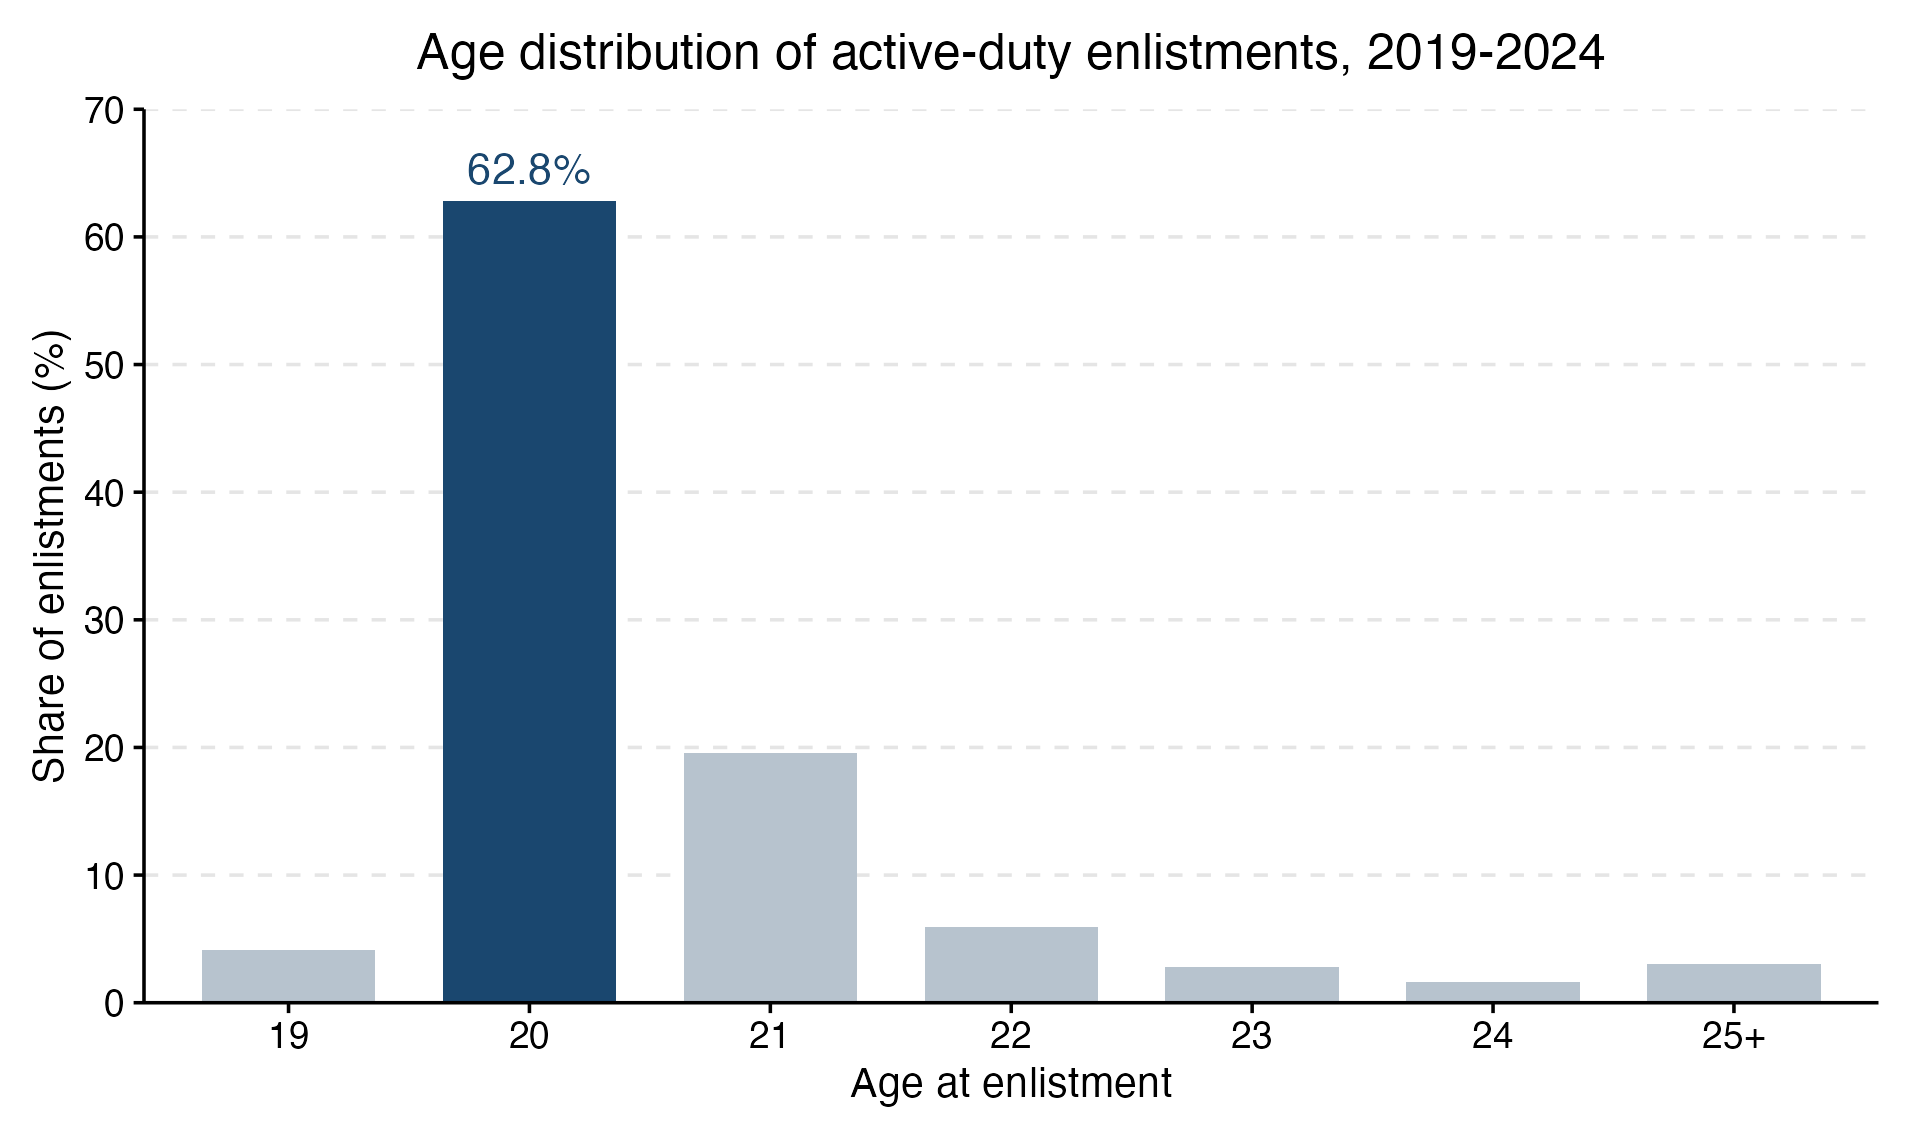

Data behind this chart, as committed beside it:
age, count, share
19, 23812, 4.153
20, 360239, 62.83
21, 112175, 19.56
22, 34018, 5.933
23, 16194, 2.824
24, 9489, 1.655
25+, 17437, 3.041
